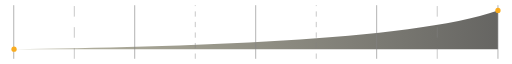
t = 0.00 s
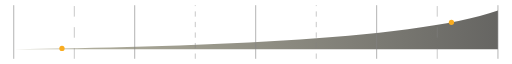
t = 0.44 s
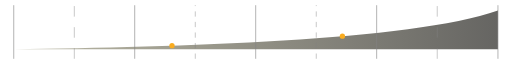
t = 0.88 s
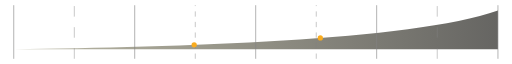
t = 1.31 s

The animated SVG that drew these frames (rendered in a browser with its animation timeline set to each time). Animation: 2 SMIL elements (animateMotion=2); one cycle of 1.75 s, repeats indefinitely.

<svg width="583" height="61" viewBox="0 0 583 61" fill="none" xmlns="http://www.w3.org/2000/svg">
<path opacity="0.7" d="M567 50V6C467.239 40.9744 198.345 47.5556 16 50H567Z" fill="url(#paint0_linear_379_2479)"/>
<line x1="15.65" y1="61" x2="15.65" y2="-1.5299e-08" stroke="#848484" stroke-width="0.7"/>
<line x1="84.625" y1="61" x2="84.625" y2="-1.09278e-08" stroke="#848484" stroke-width="0.5" stroke-dasharray="12 12"/>
<line x1="153.4" y1="61" x2="153.4" y2="-1.5299e-08" stroke="#848484" stroke-width="0.7"/>
<line x1="222.375" y1="61" x2="222.375" y2="-1.09278e-08" stroke="#848484" stroke-width="0.5" stroke-dasharray="6 6"/>
<line x1="291.15" y1="61" x2="291.15" y2="-1.5299e-08" stroke="#848484" stroke-width="0.7"/>
<line x1="360.125" y1="61" x2="360.125" y2="-1.09278e-08" stroke="#848484" stroke-width="0.5" stroke-dasharray="6 6"/>
<line x1="428.9" y1="61" x2="428.9" y2="-1.5299e-08" stroke="#848484" stroke-width="0.7"/>
<line x1="497.875" y1="61" x2="497.875" y2="-1.09278e-08" stroke="#848484" stroke-width="0.5" stroke-dasharray="12 12"/>
<path d="M567 61L567 -1.37091e-06" stroke="#848484" stroke-width="0.7"/>

<!-- Animated dot with back-and-forth motion for latched mode -->
<circle cx="0" cy="0" r="3.0" fill="#F9AC20">
  <animateMotion dur="1.75s" repeatCount="indefinite" keyPoints="0;1" keyTimes="0;1" calcMode="spline" keySplines="0.4 0 1 1">
    <mpath href="#exp-curve"/>
  </animateMotion>
</circle>

<!-- Second dot traveling in opposite direction -->
<circle cx="0" cy="0" r="3.0" fill="#F9AC20">
  <animateMotion dur="1.75s" repeatCount="indefinite" keyPoints="1;0" keyTimes="0;1" calcMode="spline" keySplines="0.4 0 1 1">
    <mpath href="#exp-curve"/>
  </animateMotion>
</circle>

<defs>
  <path id="exp-curve" d="M16 50 C198.345 47.5556 467.239 40.9744 567 6"/>
  <linearGradient id="paint0_linear_379_2479" x1="16" y1="28" x2="567" y2="28" gradientUnits="userSpaceOnUse">
    <stop stop-color="#9F9C80"/>
    <stop offset="1" stop-color="#24231F"/>
  </linearGradient>
</defs>
</svg>
